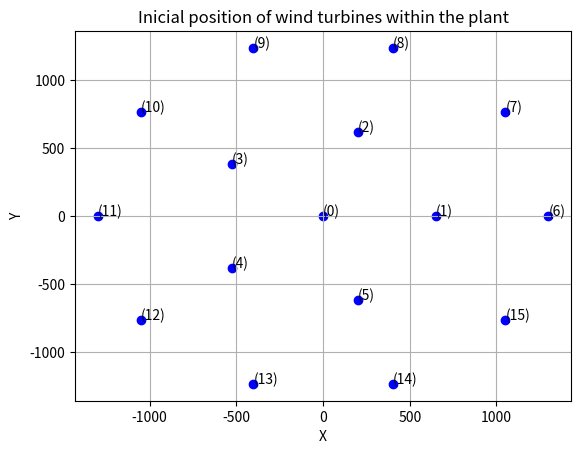
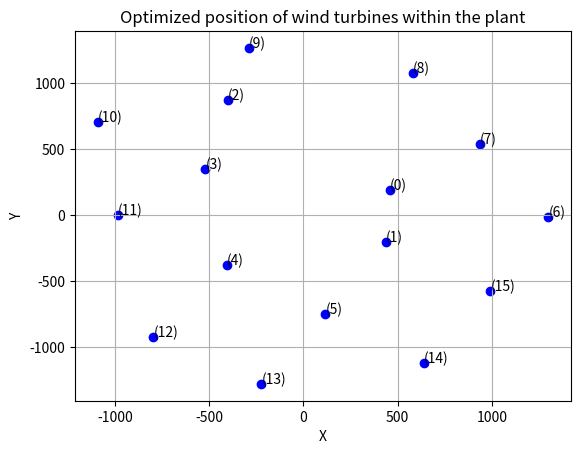
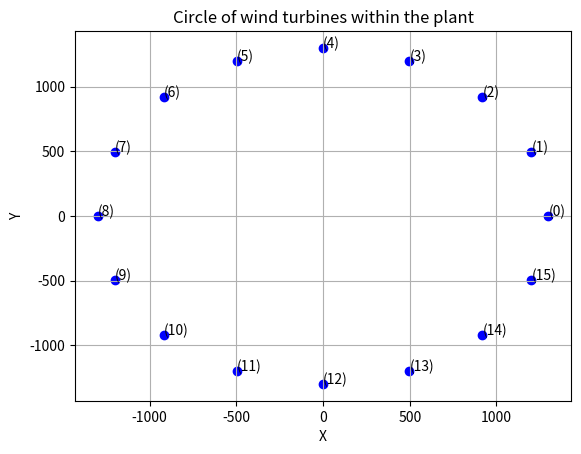
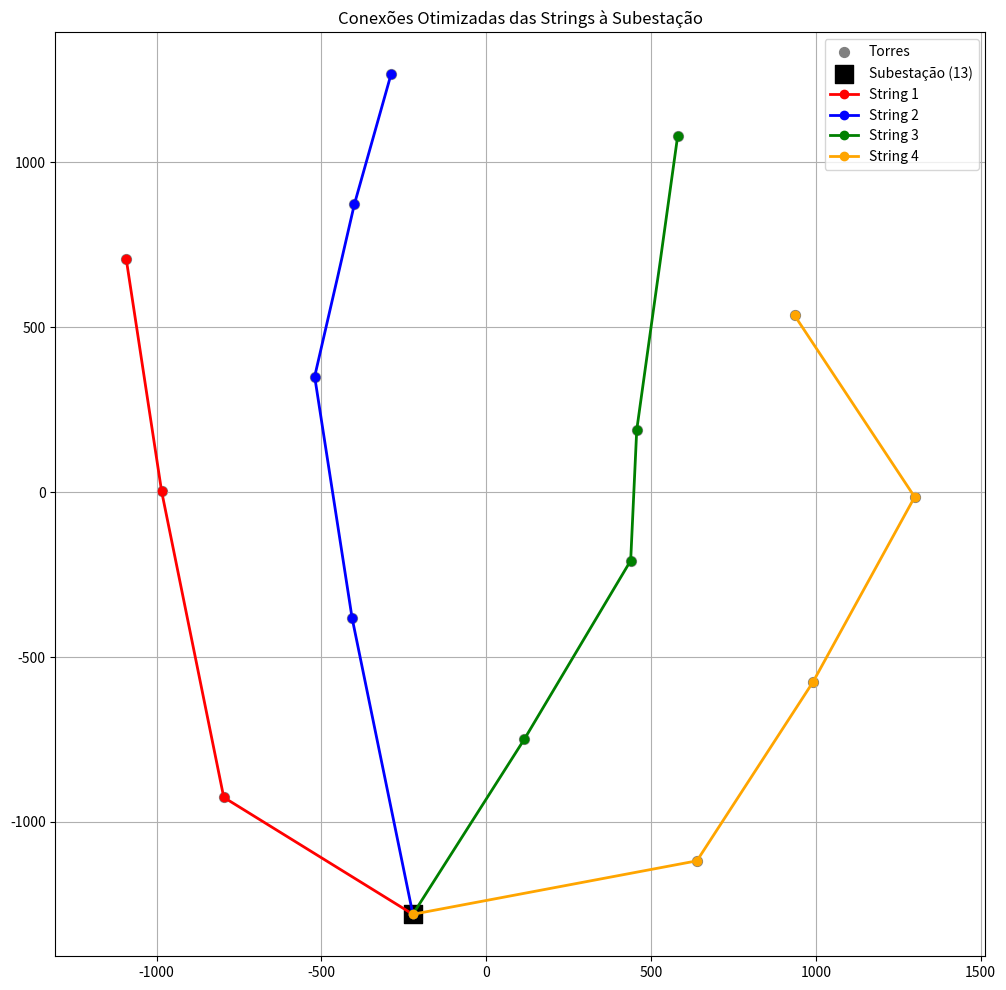

Python code for these plots, in order:
import matplotlib.pyplot as plt
import math


class Cable:
    """
    Cable connecting two turbines
        Inputs:
            lc: cable length in meters
            Vn: Rated voltage in Volts
            Pn: Active power transmitted by the cable in Watts
            Qi: Reactive power at the cable input (turbine) in VAr
    """
    def __init__(self, lc, Vn, Pn, Qi=0):
        self.lc = lc
        self.Vn = Vn
        self.Pn = Pn
        self.Qi = Qi
        self.I = self.Pn / (math.sqrt(3) * self.Vn) # corrent do cabo
        self.A = self.I/self.dI  # cross-section of the cable
        self.Pj = self.__Pj__()
        self.Ctot = self.__Ctot__()

    p = 0.0173e-6   # Ohm m2/m resistividade do cobre recozido normal à 20°C
    alpha = 0.393   # coeficiente de variação da resistividade do cobre
    p90 = p*(1 + alpha*(90-20))  # Ohm m2/m resistividade do cobre recozido normal à 90°C
    dI = 2.3        # A/mm2,  densidade de corrente média entre 880 e 1400 A (https://flexcopper.com.br/tabela-de-densidade-de-corrente) ! Precisa melhorar, norma IEC 60287 !
    A = 0
    # R = 31.7e-6  # Ohm/m at 90ºC from AC 132-kV 3phase 800 mm2 submarine cable, rated power 50 MW  (Brakelmann 2003)
    C = 2e3  # custo em R$/m (Perez-Rua 2019: 282 £/m)
    #TODO: refine this calculation:
    #   - Size the cable cross-section in function of Pn (norma IEC)
    #   - include Q
    #   - the effect of current and voltage propagation along the cable
    def __Pj__(self):
        self.Pj = 3 * self.lc * self.A * self.p90 * self.I ** 2
        #self.Pj = 3 * self.lc * self.R * (self.Pn/(math.sqrt(3)*self.Vn)) ** 2
        return self.Pj

    def __Ctot__(self):
        self.Ctot = self.lc * self.C
        return self.Ctot



class Turbine:
    """
    Turbine in the power plant
        Inputs:
            Pt: rated power in W
            x: x position in m
            y: y position in m
    """
    def __init__(self, Pt, x, y):
        self.P = Pt
        self.x = x
        self.y = y


class Plant:
    """
        Offshore power plants
            Variables:
                Tr: array of turbines in the plant
                Cb: array of cables in the plant
    """
    def __init__(self, Vn, Tr, paths):
        self.Vn = Vn
        self.Tr = Tr
        self.paths = paths
        self.lay_cables()
        self.calculate_losses()
        self.calculate_cost()
        return
    Cb = []
    cables_flat = []
    Pjtot = 0
    Ctot = 0

    def lay_cables(self):
        self.Cb = []
        for m in self.paths:
            cable = []
            Ptransmitted = 0
            for k, n in enumerate(m[0:-1]):
                length = calculate_distance(self.Tr[n].x, self.Tr[n].y, self.Tr[m[k+1]].x, self.Tr[m[k+1]].y)
                Ptransmitted = Ptransmitted + self.Tr[n].P
                cable.append(Cable(lc=length, Vn=self.Vn, Pn=Ptransmitted))

            #print(f"path: {m}")
            #print(f"Number of cables: {len(cable)}")
            self.Cb.append(cable)

        #print(f"Number layed cable of paths: {len(self.Cb)}")
        self.cables_flat = [item for sublist in self.Cb for item in sublist]
        return

    def calculate_losses(self):
        self.Pjtot = 0
        for c in self.cables_flat:
            self.Pjtot = self.Pjtot + c.Pj

    def calculate_cost(self):
        self.Ctot = 0
        for c in self.cables_flat:
            self.Ctot = self.Ctot + c.Ctot

    def print_turbines(self):
        print(f"Number of turbines in the plant: {len(self.Tr)}")
        print(f"Details:     \t  P (MW)  \t  x(m)    \t  y(m)")
        for k, T in enumerate(self.Tr):
            print(f"{k}     \t  {T.P/1e6}  \t  {T.x}    \t  {T.y}")
        return

    def print_cables(self):
        print(f"Number of cables in the plant: {len(self.cables_flat)}")
        print(f"Connecting turbines \t length(m)  \t  P transmitted (MW) \t P_J (kW)    \t  Cost (R$)")
        for j, path in enumerate(self.Cb):
            for k, cable in enumerate(path):
                print(f"{self.paths[j][k]} and {self.paths[j][k+1]}      \t {cable.lc}       \t  {cable.Pn / 1e6}  \t \t  {cable.Pj / 1e3}  \t  {cable.Ctot} ")
        return

# Function to calculate Euclidean distance
def calculate_distance(x1, y1, x2, y2):
    return math.sqrt((x2 - x1)**2 + (y2 - y1)**2)


def plot_coordinates(x, y, title="coordinates", color='blue'):
    plt.scatter(x, y, color=color)
    # Adding labels for each point
    for i in range(len(y)):
        plt.text(x[i] + 0.1, y[i] + 0.1, f'({i})')
    # Label the axes
    plt.xlabel('X')
    plt.ylabel('Y')
    # Title and grid
    plt.title(title)
    plt.grid(True)


####################################
# Plotting the example plants

# Coordinates of inicial position:
x_ini = [0., 650., 200.861, -525.861, -525.861, 200.861, 1300., 1051.7221, 401.7221, -401.7221, -1051.7221,
         -1300., -1051.7221, -401.7221, 401.7221, 1051.7221]
y_ini = [0., 0., 618.1867, 382.0604, -382.0604, -618.1867, 0., 764.1208, 1236.3735, 1236.3735, 764.1208, 0.,
         -764.1208, -1236.3735, -1236.3735, -764.1208]

# Coordinates of optimized position:
x_opt = [456.7204089099218, 438.3919220444296, -399.92448768287204, -520.3471492587372, -406.78323514290537,
         116.0430277199342, 1299.9147666148804, 935.4797522168615, 580.9914866745228, -288.6249657521407,
         -1091.8161063628386, -984.6468715598825, -796.0997345716727, -222.36747893782228, 639.3216959582929,
         991.2686388396767]
y_opt = [188.21833363635656, -207.8664662389235, 872.844372473487, 350.4894749171311, -381.96064772293386,
         -749.2747718669738, -14.886219683036972, 536.1257300488144, 1080.69374416935, 1267.5549807167085,
         705.6469300480154, 2.399217995711785, -926.1619079629315, -1280.8406240861154, -1118.7085204533382,
         -576.566173271566]

# Coordinates of circle:
radius = 1300
angle = 2*math.pi/16
x_c = []
y_c = []
for i in range(16):
    x_c.append(radius*math.cos(angle*i))
    y_c.append(radius*math.sin(angle*i))

# Plotting the points
plt.figure(1)
plot_coordinates(x_ini, y_ini, title='Inicial position of wind turbines within the plant')

plt.figure(2)
plot_coordinates(x_opt, y_opt, title='Optimized position of wind turbines within the plant')

plt.figure(3)
plot_coordinates(x_c, y_c, title='Circle of wind turbines within the plant')

############
# DEFINE OFFSHORE PLANTS
#
# Rated voltage:
Vn = 30e3
#
# INICIAL:
# Turbines:
Tr_ini = []
for i in range(16):
    Prated = 3.35e6
    Tr_ini.append(Turbine(Prated, x_ini[i], y_ini[i]))
# Graph:
# connection o the shore: from 13
# paths:
path1_ini = [10, 11, 12, 13]
path2_ini = [9, 3, 4, 13]
path3_ini = [8, 2, 0, 1, 5, 13]
path4_ini = [7, 6, 15, 14, 13]
path_ini = [path1_ini, path2_ini, path3_ini, path4_ini]

plant_ini = Plant(Vn, Tr_ini, path_ini)
print("\n INICIAL")
plant_ini.print_turbines()
plant_ini.print_cables()

# OPTIMIZED
# Turbines:
Tr_opt = []
for i in range(16):
    Prated = 3.35e6
    Tr_opt.append(Turbine(Prated, x_opt[i], y_opt[i]))
# Optimized graph:
# connection to the shore: from 13
# paths:
path1_opt = [10, 11, 12, 13]
path2_opt = [9, 2, 3, 4, 13]
path3_opt = [8, 0, 1, 5, 13]
path4_opt = [7, 6, 15, 14, 13]
path_opt = [path1_opt, path2_opt, path3_opt, path4_opt]

plant_opt = Plant(Vn, Tr_opt, path_opt)
print("\n OPTIMIZED")
plant_opt.print_turbines()
plant_opt.print_cables()

# CIRCLE
# Turbines:
Tr_c = []
for i in range(16):
    Prated = 3.35e6
    Tr_c.append(Turbine(Prated, x_c[i], y_c[i]))
# Circle graph:
# connection o the shore: from 13
# paths:
path1_c = [5, 4, 3, 2, 1, 0, 15, 14, 13]
path2_c = [6, 7, 8, 9, 10, 11, 12, 13]
path_c = [path1_c, path2_c]

plant_c = Plant(Vn, Tr_c, path_c)
print("\n CIRCLE")
plant_c.print_turbines()
plant_c.print_cables()


##################################
# COMPARISONS

# Losses
print("\n\t\t Joule losses on cabling (kW)  \t custo em um ano com 0.3 R$/kWh (millions of R$)")
print(f"Inicial: {plant_ini.Pjtot/1e3}  \t \t {plant_ini.Pjtot / 1e3 * 0.3 * 24 * 365 / 1e6}")
print(f"Optimal: {plant_opt.Pjtot/1e3}  \t \t {plant_opt.Pjtot / 1e3 * 0.3 * 24 * 365 / 1e6} ")
print(f"Circle: {plant_c.Pjtot/1e3}     \t \t {plant_c.Pjtot / 1e3 * 0.3 * 24 * 365 / 1e6}")

# Cost
print("\n\t\t Estimated cost of cabling (millions of R$)")
print(f"Inicial: {plant_ini.Ctot/1e6}")
print(f"Optimal: {plant_opt.Ctot/1e6}")
print(f"Circle: {plant_c.Ctot/1e6}")


# Show the plot
plt.show()

def plot_optimized_paths(x_opt, y_opt, paths):
    plt.figure(figsize=(12, 12))
    substation_pos = (x_opt[13], y_opt[13])
    
    # Plotar todos os pontos
    plt.scatter(x_opt, y_opt, c='gray', s=50, label='Torres')
    plt.scatter(*substation_pos, c='k', marker='s', s=150, label='Subestação (13)')
    
    # Plotar caminhos
    colors = ['red', 'blue', 'green', 'orange']
    for i, path in enumerate([path1_opt, path2_opt, path3_opt, path4_opt]):
        x_path = [x_opt[node] for node in path]
        y_path = [y_opt[node] for node in path]
        plt.plot(x_path, y_path, color=colors[i], linewidth=2, marker='o', label=f'String {i+1}')
    
    plt.title("Conexões Otimizadas das Strings à Subestação")
    plt.legend()
    plt.grid(True)
    plt.axis('equal')
    plt.show()

plot_optimized_paths(x_opt, y_opt, [path1_opt, path2_opt, path3_opt, path4_opt])